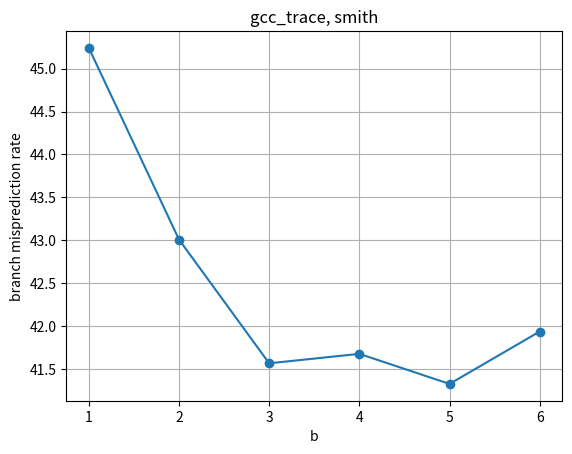
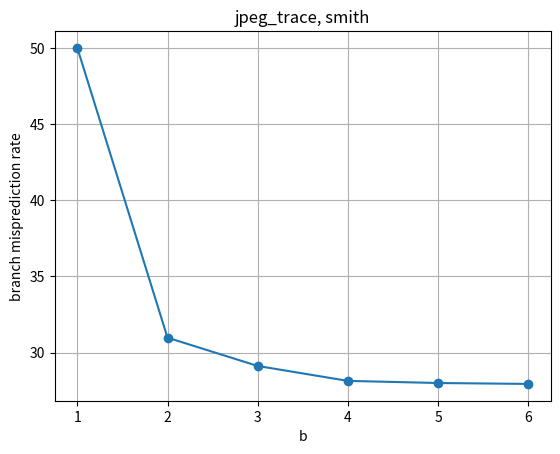
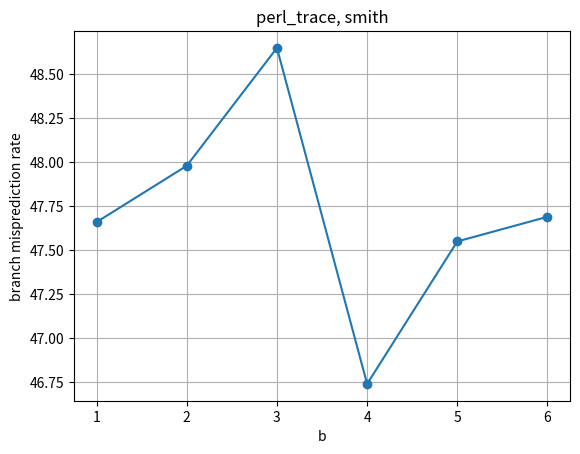
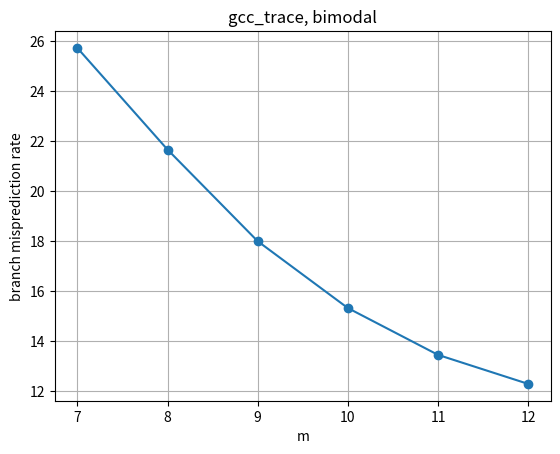
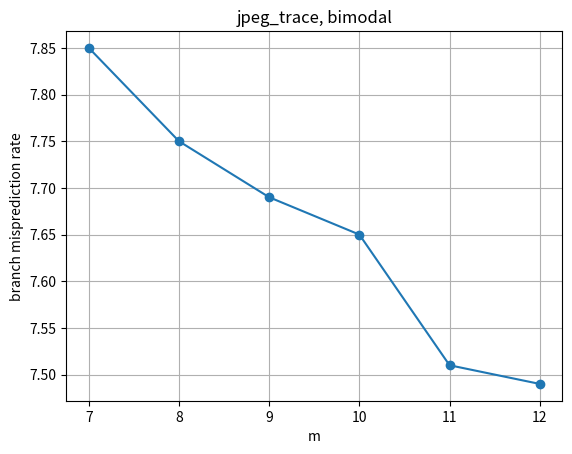
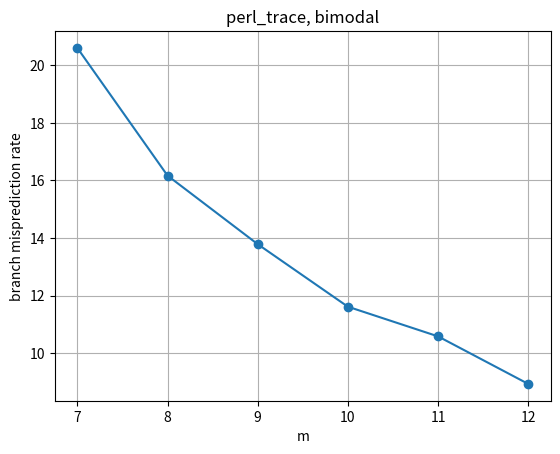
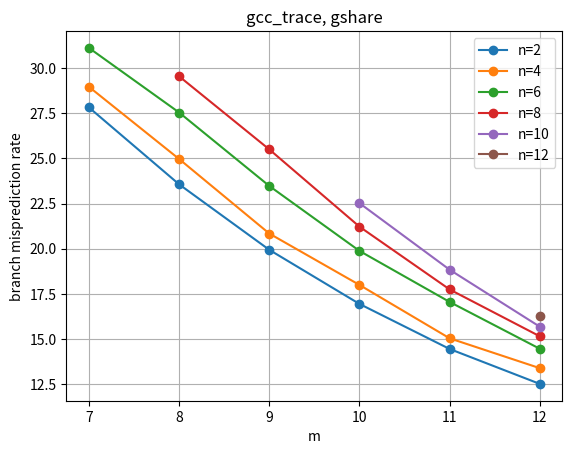
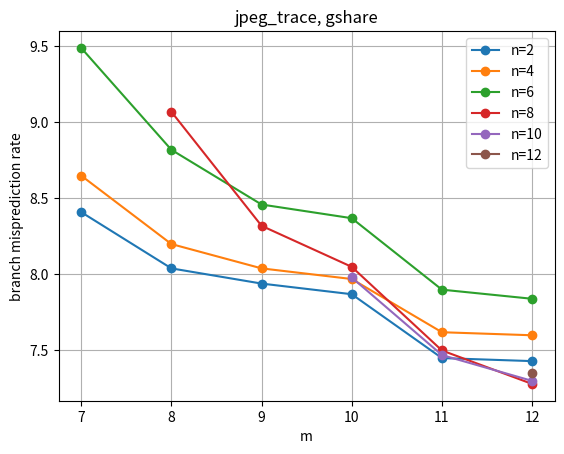
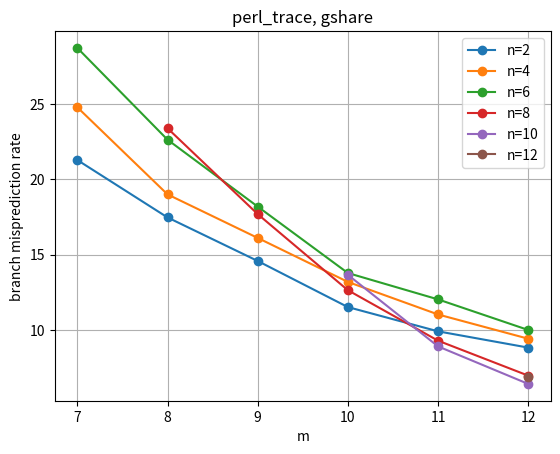

Here is the Python script that generated these plots, in order:
import numpy as np
import matplotlib.pyplot as plt
plt.ion()


################ SMITH PREDICTOR ######################

#./sim smith 1 gcc_trace.txt

b = [1,2,3,4,5,6]
# 1<=b<=6
# y axis is branch misprediction rate
# x axis is b value

# GRAPH 1
# gcc_trace.txt
mispredgcc = [45.24, 43.01, 41.57, 41.68, 41.33, 41.94]
plt.plot(b,mispredgcc, marker='o')
plt.title("gcc_trace, smith")
plt.xlabel('b')
plt.ylabel('branch misprediction rate')
plt.grid()
plt.savefig('gcc_trace,smith.jpg')
plt.clf()

# GRAPH 2
# jpeg_trace.txt
mispredjpeg = [50.02, 30.98, 29.12, 28.14, 28.00, 27.94]
plt.plot(b,mispredjpeg, marker='o')
plt.title("jpeg_trace, smith")
plt.xlabel('b')
plt.ylabel('branch misprediction rate')
plt.grid()
plt.savefig('jpeg_trace,smith.jpg')
plt.clf()

# GRAPH 3
# perl_trace.txt
mispredperl = [47.66, 47.98, 48.65, 46.74, 47.55, 47.69]
plt.plot(b,mispredperl, marker='o')
plt.title("perl_trace, smith")
plt.xlabel('b')
plt.ylabel('branch misprediction rate')
plt.grid()
plt.savefig('perl_trace,smith.jpg')
plt.clf()


################### BIMODAL PREDICTOR ###################


m = [7,8,9,10,11,12]

# GRAPH 1
# gcc_trace.txt
misgcc = [25.72,21.66,18.00,15.33,13.46,12.30]
plt.plot(m,misgcc, marker='o')
plt.title("gcc_trace, bimodal")
plt.xlabel('m')
plt.ylabel('branch misprediction rate')
plt.grid()
plt.savefig('gcc_trace,bimodal.jpg')
plt.clf()



# GRAPH 2
# jpeg_trace.txt
misjpeg = [7.85, 7.75, 7.69, 7.65, 7.51, 7.49]
plt.plot(m,misjpeg, marker='o')
plt.title("jpeg_trace, bimodal")
plt.xlabel('m')
plt.ylabel('branch misprediction rate')
plt.grid()
plt.savefig('jpeg_trace,bimodal.jpg')
plt.clf()


# GRAPH 3
# perl_trace.txt
misperl = [20.60, 16.17, 13.79, 11.62, 10.59, 8.94]
plt.plot(m,misperl, marker='o')
plt.title("perl_trace, bimodal")
plt.xlabel('m')
plt.ylabel('branch misprediction rate')
plt.grid()
plt.savefig('perl_trace,bimodal.jpg')
plt.clf()




################### GSHARE PREDICTOR ###################


#gcc_trace




gm_n2  = [7,8,9,10,11,12]
gm_n4  = [7,8,9,10,11,12]
gm_n6  = [7,8,9,10,11,12]
gm_n8  = [8,9,10,11,12]
gm_n10 = [10,11,12]
gm_n12 = [12]


gmisn2   = [27.81, 23.56, 19.94, 16.95, 14.46, 12.53]
gmisn4   = [28.95, 24.96, 20.84, 18.00, 15.05, 13.40]
gmisn6   = [31.10, 27.53, 23.47, 19.88, 17.06, 14.47]
gmisn8   = [29.53, 25.49, 21.22, 17.75, 15.16]
gmisn10  = [22.52, 18.84, 15.69]
gmisn12  = [16.28]


plt.plot(gm_n2, gmisn2, label='n=2', marker='o')
plt.plot(gm_n4, gmisn4, label='n=4', marker='o')
plt.plot(gm_n6, gmisn6, label='n=6', marker='o')
plt.plot(gm_n8, gmisn8, label='n=8', marker='o')
plt.plot(gm_n10, gmisn10, label='n=10', marker='o')
plt.plot(gm_n12, gmisn12, label='n=12', marker='o')
plt.title("gcc_trace, gshare")
plt.xlabel('m')
plt.ylabel('branch misprediction rate')
plt.legend()
plt.grid()
plt.savefig('gcc_trace,gshare.jpg')
plt.clf()


#jpeg_trace

jm_n2  = [7,8,9,10,11,12]
jm_n4  = [7,8,9,10,11,12]
jm_n6  = [7,8,9,10,11,12]
jm_n8  = [8,9,10,11,12]
jm_n10 = [10,11,12]
jm_n12 = [12]

jmisn2   = [8.41, 8.04, 7.94, 7.87, 7.45, 7.43]
jmisn4   = [8.65, 8.20, 8.04, 7.97, 7.62, 7.60]
jmisn6   = [9.49, 8.82, 8.46, 8.37, 7.90, 7.84]
jmisn8   = [9.07, 8.32, 8.05, 7.50, 7.28]
jmisn10  = [7.98, 7.47, 7.30]
jmisn12  = [7.35]

plt.plot(jm_n2, jmisn2, label='n=2', marker='o')
plt.plot(jm_n4, jmisn4, label='n=4', marker='o')
plt.plot(jm_n6, jmisn6, label='n=6', marker='o')
plt.plot(jm_n8, jmisn8, label='n=8', marker='o')
plt.plot(jm_n10, jmisn10, label='n=10', marker='o')
plt.plot(jm_n12, jmisn12, label='n=12', marker='o')
plt.title("jpeg_trace, gshare")
plt.xlabel('m')
plt.ylabel('branch misprediction rate')
plt.legend()
plt.grid()
plt.savefig('jpeg_trace,gshare.jpg')
plt.clf()


#perl_trace

pm_n2  = [7,8,9,10,11,12]
pm_n4  = [7,8,9,10,11,12]
pm_n6  = [7,8,9,10,11,12]
pm_n8  = [8,9,10,11,12]
pm_n10 = [10,11,12]
pm_n12 = [12]

pmisn2   = [21.28, 17.47, 14.58, 11.52, 9.91, 8.83]
pmisn4   = [24.78, 19.00, 16.11, 13.19, 11.03, 9.42]
pmisn6   = [28.72, 22.63, 18.19, 13.78, 12.03, 10.00]
pmisn8   = [23.39, 17.69, 12.64, 9.29, 6.97]
pmisn10  = [13.66, 8.91, 6.42]
pmisn12  = [6.88]

plt.plot(pm_n2, pmisn2, label='n=2', marker='o')
plt.plot(pm_n4, pmisn4, label='n=4', marker='o')
plt.plot(pm_n6, pmisn6, label='n=6', marker='o')
plt.plot(pm_n8, pmisn8, label='n=8', marker='o')
plt.plot(pm_n10, pmisn10, label='n=10', marker='o')
plt.plot(pm_n12, pmisn12, label='n=12', marker='o')
plt.title("perl_trace, gshare")
plt.xlabel('m')
plt.ylabel('branch misprediction rate')
plt.legend()
plt.grid()
plt.savefig('perl_trace,gshare.jpg')
plt.clf()
